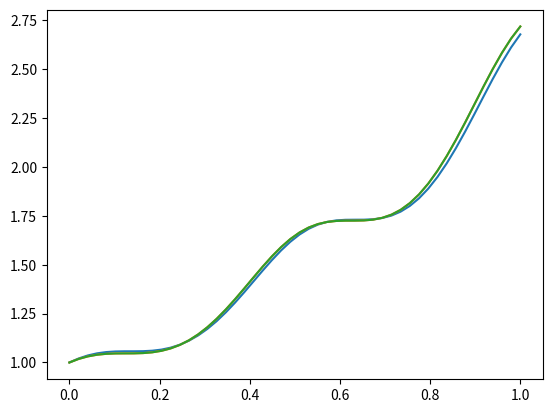

Here is the Python script that generated this plot:
import matplotlib.pyplot as plt
from numpy import zeros_like, sin, cos, pi, linspace, e
from scipy.integrate import odeint

y0in = 1
omega = 4 * pi
tin = linspace(0, 10) * 0.1
A = -y0in / e ** (cos(0) / omega)


def W(t, y):
    dydt = y * (1 - sin(omega * t))
    return dydt


def analytic(t):
    y = - A * e ** (cos(omega * t) / omega) * e ** t
    return y


def euler(f, y0, t):
    y = zeros_like(t)
    y[0] = y0
    for i in range(len(y) - 1):
        dt = t[i + 1] - t[i]
        y[i + 1] = y[i] + f(t[i], y[i]) * dt
    return y


plt.plot(tin, euler(W, y0in, tin), label="Euler")

plt.plot(tin, odeint(W, y0in, tin, tfirst=True), label="ODEint")

plt.plot(tin, analytic(tin), label="analytic")

plt.show()
